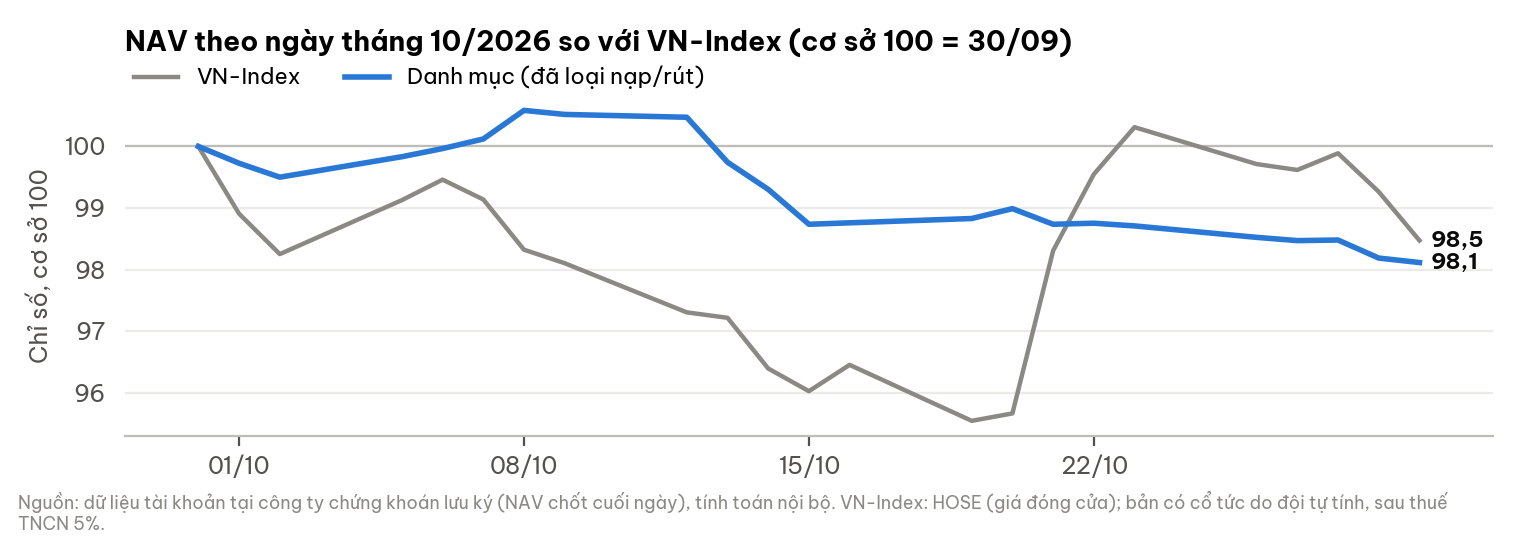

The file beside this chart, header and first rows:
date, portfolio_idx, bench_idx
2026-09-30, 100.0, 100.0
2026-10-01, 99.73, 98.91
2026-10-02, 99.5, 98.25
2026-10-05, 99.83, 99.13
2026-10-06, 99.97, 99.46
2026-10-07, 100.1, 99.14
2026-10-08, 100.6, 98.32
2026-10-09, 100.5, 98.1
2026-10-12, 100.5, 97.31
2026-10-13, 99.74, 97.22
2026-10-14, 99.3, 96.4
2026-10-15, 98.74, 96.03
2026-10-16, 98.76, 96.45
2026-10-19, 98.83, 95.55
2026-10-20, 98.99, 95.67
2026-10-21, 98.74, 98.31
2026-10-22, 98.75, 99.55
2026-10-23, 98.71, 100.3
2026-10-26, 98.52, 99.71
2026-10-27, 98.47, 99.62
2026-10-28, 98.48, 99.89
2026-10-29, 98.19, 99.26
2026-10-30, 98.12, 98.47
